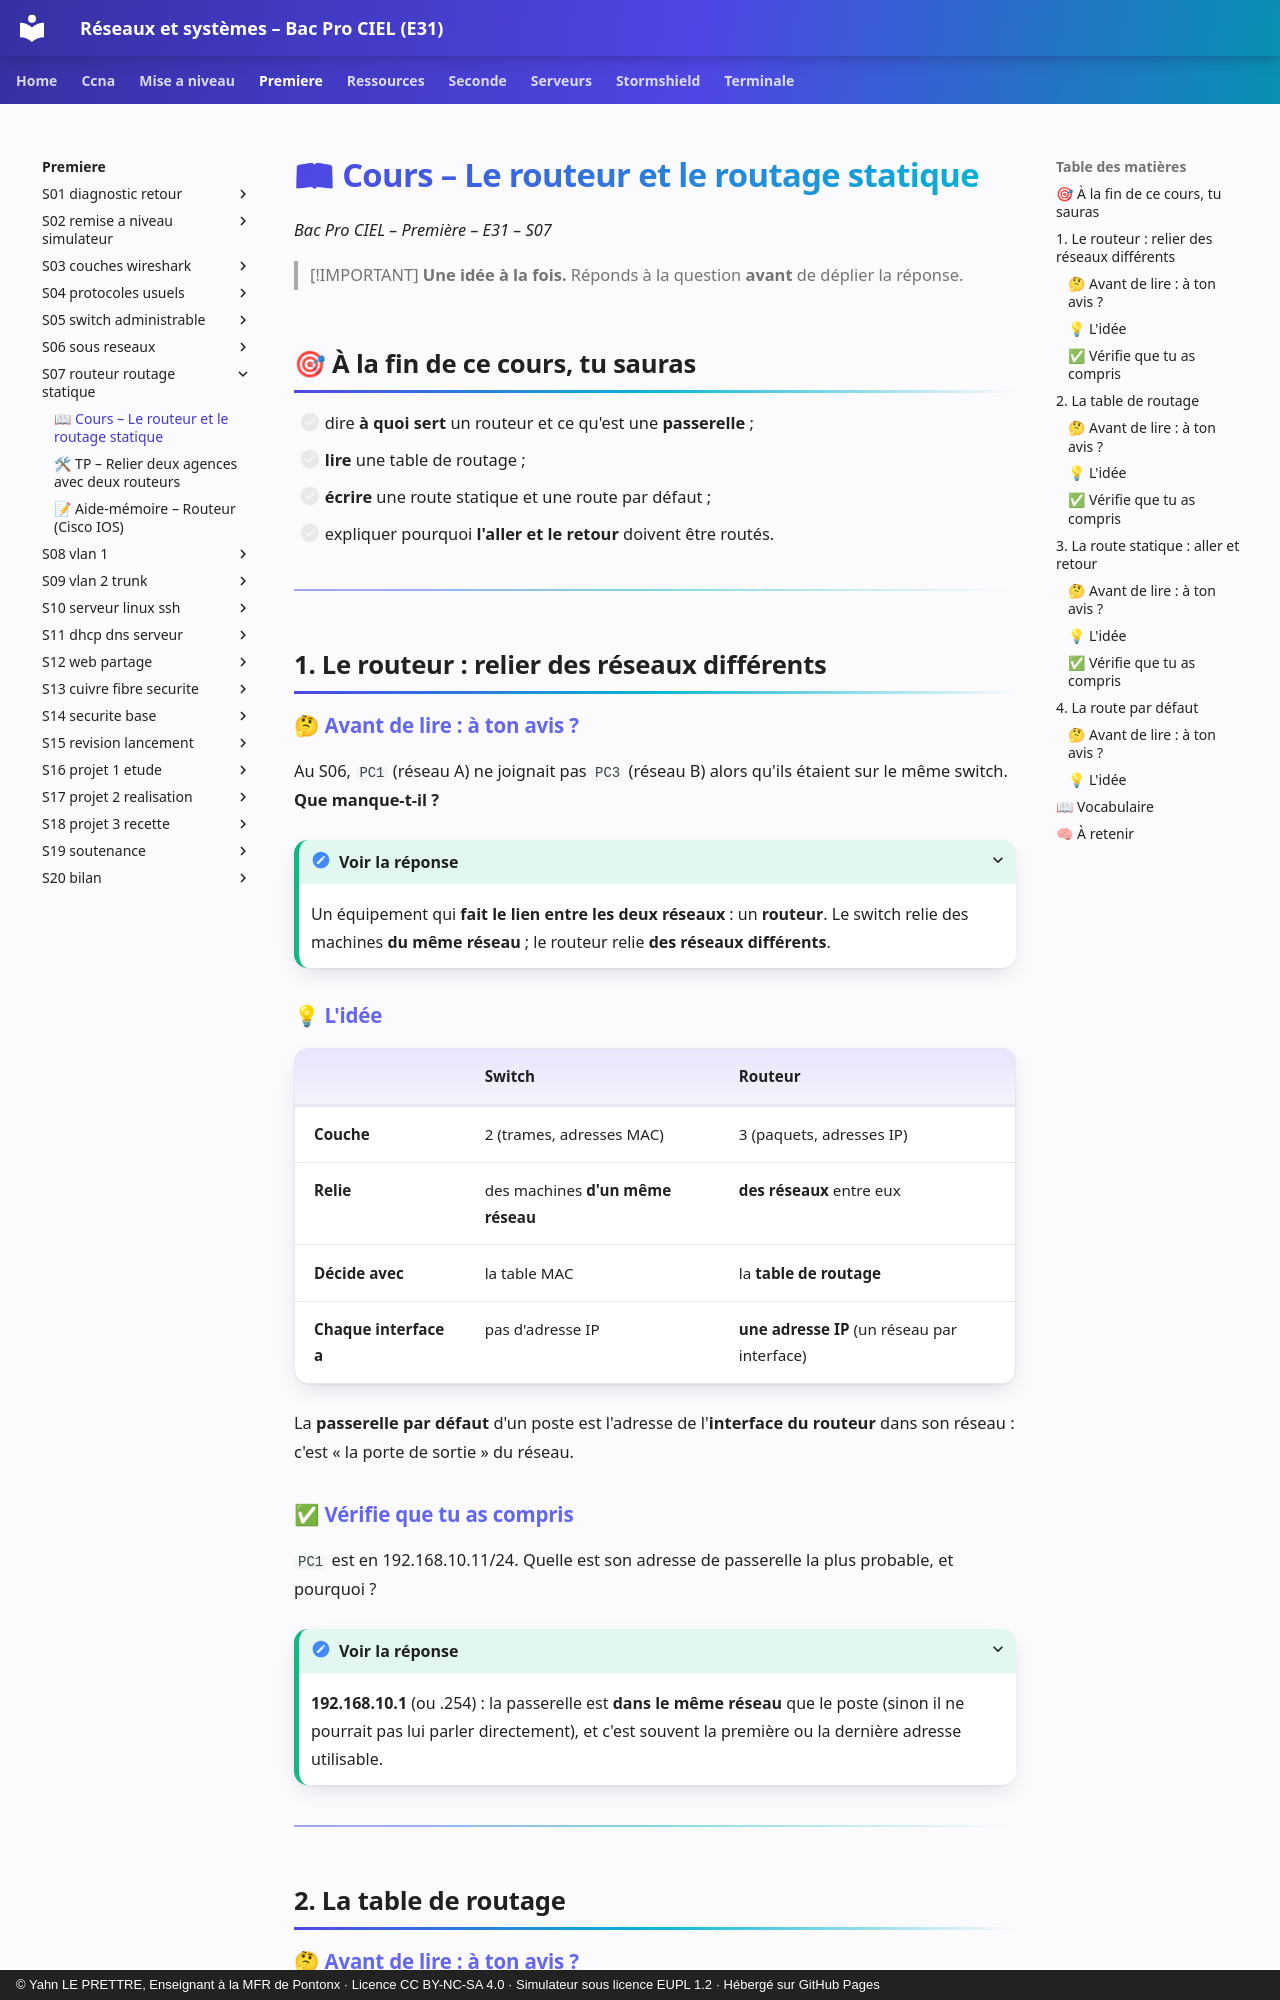

repository: YahnLP/bacprociel-reseau-systeme · page: premiere/S07-routeur-routage-statique/01-cours/index.html · generator: mkdocs · copyright: © Yahn LE PRETTRE, Enseignant à la MFR de Pontonx · Licence CC BY-NC-SA 4.0 · Simulateur sous licence EUPL 1.2 · Hébergé sur GitHub Pages

# 📖 Cours – Le routeur et le routage statique

*Bac Pro CIEL – Première – E31 – S07*

> [!IMPORTANT]
> **Une idée à la fois.** Réponds à la question **avant** de déplier la réponse.

## 🎯 À la fin de ce cours, tu sauras

- [ ] dire **à quoi sert** un routeur et ce qu'est une **passerelle** ;
- [ ] **lire** une table de routage ;
- [ ] **écrire** une route statique et une route par défaut ;
- [ ] expliquer pourquoi **l'aller et le retour** doivent être routés.

---

## 1. Le routeur : relier des réseaux différents

### 🤔 Avant de lire : à ton avis ?

Au S06, `PC1` (réseau A) ne joignait pas `PC3` (réseau B) alors qu'ils étaient sur le même switch. **Que manque-t-il ?**

<details markdown="1"><summary>Voir la réponse</summary>

Un équipement qui **fait le lien entre les deux réseaux** : un **routeur**. Le switch relie des machines **du même réseau** ; le routeur relie **des réseaux différents**.

</details>

### 💡 L'idée

| | Switch | Routeur |
|---|---|---|
| **Couche** | 2 (trames, adresses MAC) | 3 (paquets, adresses IP) |
| **Relie** | des machines **d'un même réseau** | **des réseaux** entre eux |
| **Décide avec** | la table MAC | la **table de routage** |
| **Chaque interface a** | pas d'adresse IP | **une adresse IP** (un réseau par interface) |

La **passerelle par défaut** d'un poste est l'adresse de l'**interface du routeur** dans son réseau : c'est « la porte de sortie » du réseau.

### ✅ Vérifie que tu as compris

`PC1` est en 192.168.10.11/24. Quelle est son adresse de passerelle la plus probable, et pourquoi ?

<details markdown="1"><summary>Voir la réponse</summary>

**192.168.10.1** (ou .254) : la passerelle est **dans le même réseau** que le poste (sinon il ne pourrait pas lui parler directement), et c'est souvent la première ou la dernière adresse utilisable.

</details>

---

## 2. La table de routage
